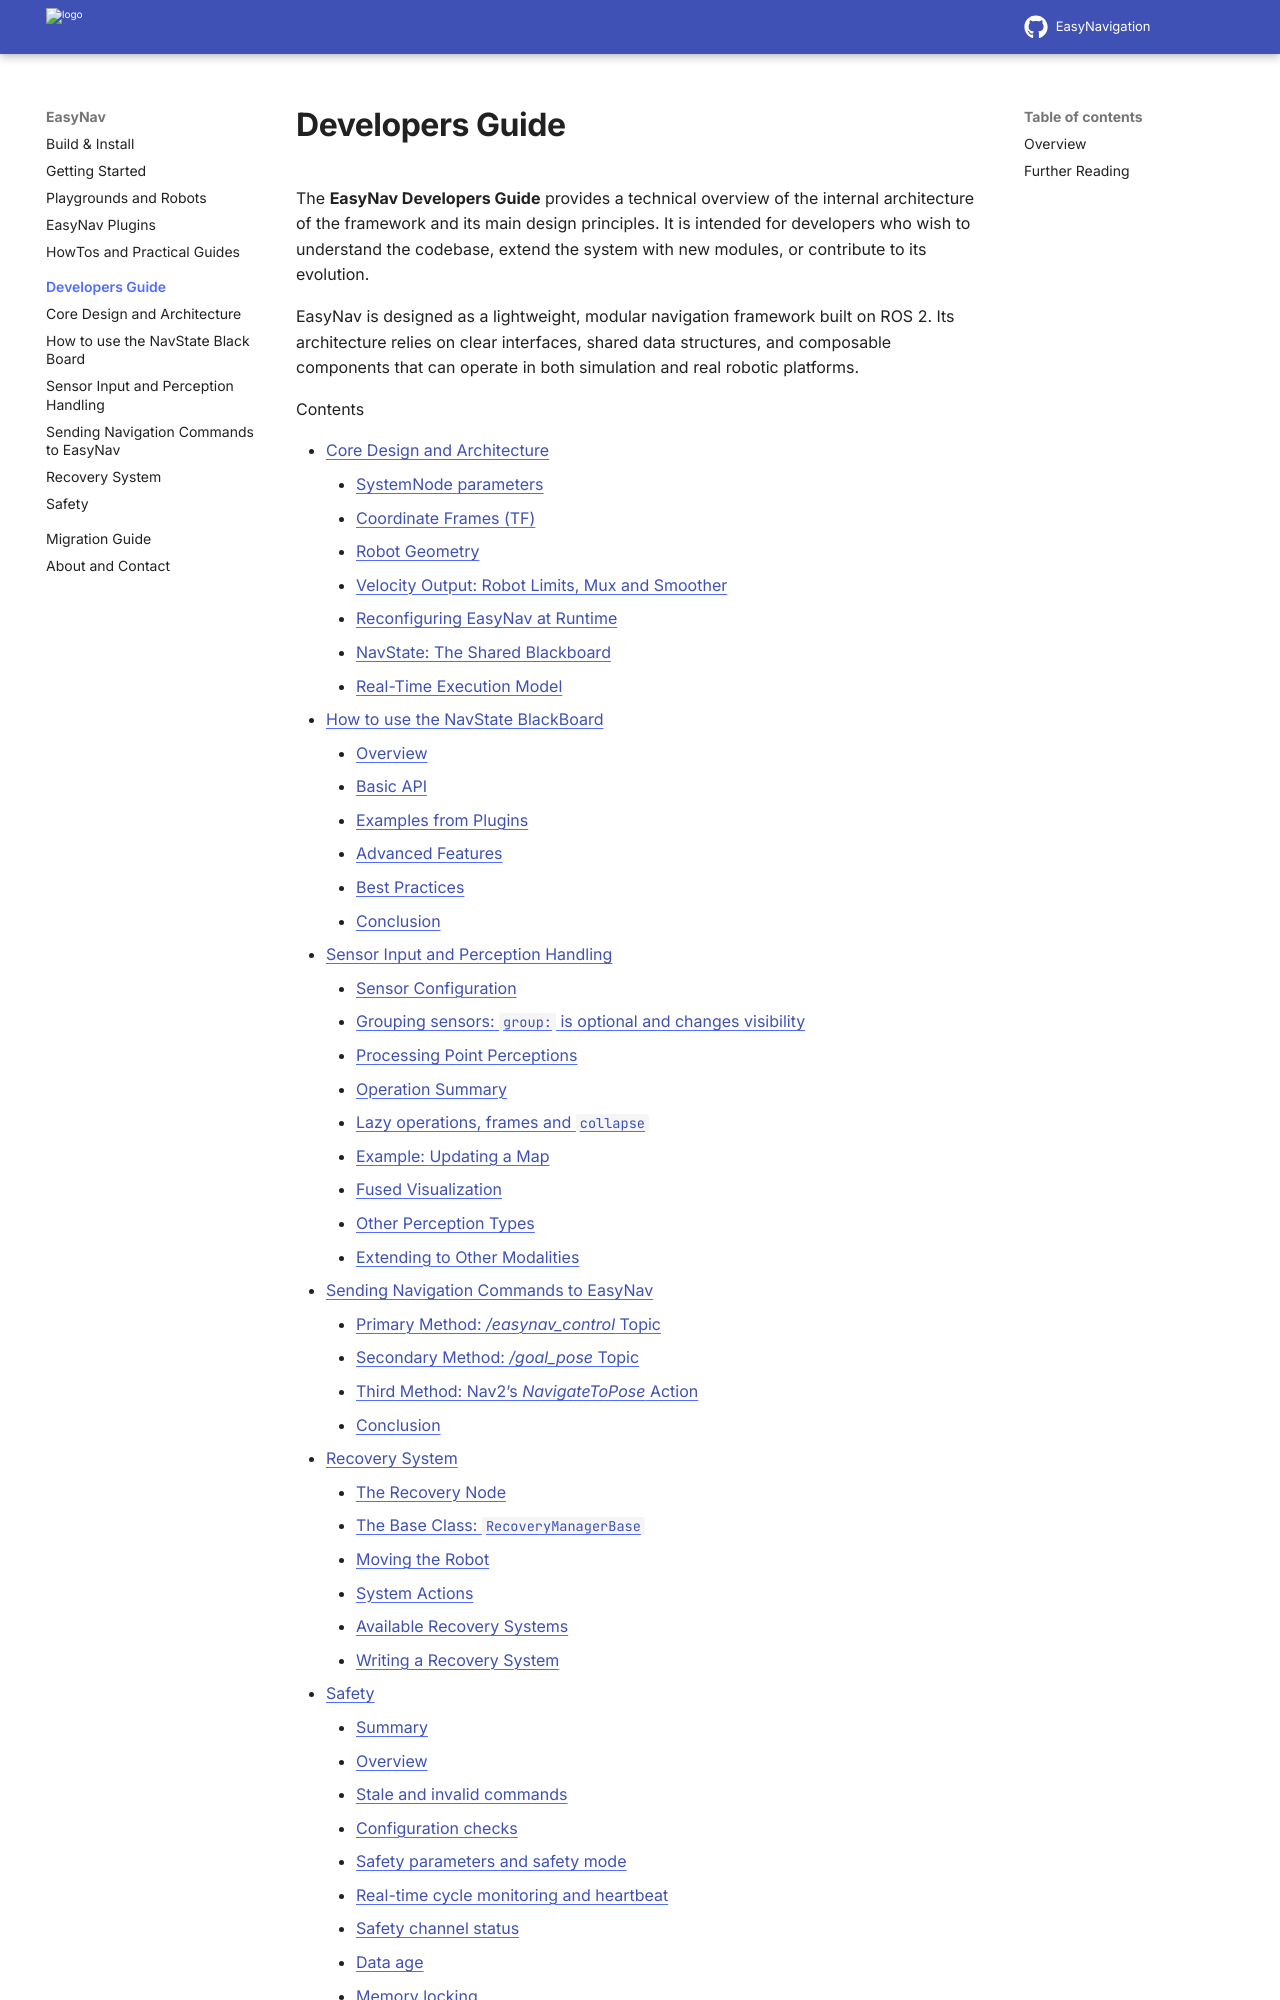

repository: EasyNavigation/easynavigation.github.io · page: latest/developer_guide/index.html · generator: sphinx

.. _developer_guide:

================
Developers Guide
================

The **EasyNav Developers Guide** provides a technical overview of the internal architecture of the framework and its main design principles.  
It is intended for developers who wish to understand the codebase, extend the system with new modules, or contribute to its evolution.

EasyNav is designed as a lightweight, modular navigation framework built on ROS 2.  
Its architecture relies on clear interfaces, shared data structures, and composable components that can operate in both simulation and real robotic platforms.

.. contents::
   :local:

.. toctree::
   :maxdepth: 2
   :caption: Contents

   design.rst
   blackboard.rst
   perceptions.rst
   commanding.rst
   recovery.rst
   safety.rst
